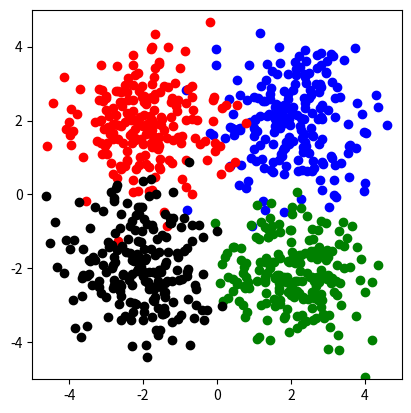

This chart was generated by the following Python code: (Note: this script raises an exception after producing the figure.)
# -*- coding: utf-8 -*-
import os
import math
import numpy as np
import matplotlib.pyplot as plt
import matplotlib.animation as animation
import time

plt.rcParams['animation.ffmpeg_path'] = '/usr/local/bin/ffmpeg'

N = 200
K = 4       #less than 5

COLOR = ["blue", "red", "green", "black"]
PLOT = ["bo", "ro", "go", "ko"]


def sigmoid(x):
    return 1 / (1 + np.exp(-x))


fig = plt.figure()
ax = fig.add_subplot(1,1,1)
ax.set_xlim(-5,5)
ax.set_ylim(-5,5)

#add plot
x_data = [np.array([np.random.randn(N) + 2, np.random.randn(N) + 2]),
          np.array([np.random.randn(N) - 2, np.random.randn(N) + 2]),
          np.array([np.random.randn(N) + 2, np.random.randn(N) - 2]),
          np.array([np.random.randn(N) - 2, np.random.randn(N) - 2])]


for k in range(K):
    ax.plot(x_data[k][0], x_data[k][1], PLOT[k])



#mix
x_train = np.vstack(x_data).T.reshape(-1,2).T
y_train = np.tile(np.identity(K),(N,1)).T



#parameter : yita = speed, w = initial weight
yita = 0.01
w = np.tile([0.3, 0.3], (4,1))



def _update_plot(i, fig, im, w):
    rad = math.radians(i)
    
    #remove previous fig
    while len(im) > 0:
        im.pop().remove()
    
    x = x_train[:,i]
    y = y_train[:,i]

    #vector calcuration
    u = np.dot(w,x)
    f = sigmoid(u)
    dEdu = (f - y) * (1 - f) * f

    #(to replace the contents of w)
    for k in range(K):
        dEdw = dEdu[k] * x
        w[k] = w[k] - yita * dEdw
        print("updated", i, k, w[k])
        im.append(plt.quiver(w[k][0],w[k][1], angles='xy',scale_units='xy',scale=0.2, color=COLOR[k]))


# build animation
im = [] # array to keep frames
ani = animation.FuncAnimation(fig, _update_plot, fargs=(fig, im, w), frames=x_train[0].size, interval=1, repeat=False)

#FFwriter = animation.FFMpegWriter()
#ani.save('simple_perseptron.mp4', writer = FFwriter, fps=30, extra_args=['-vcodec', 'libx264'])
#ani.save('simple_perseptron.gif', writer='imagemagick')
#print('saved')

plt.gca().set_aspect('equal', adjustable='box')
plt.savefig(os.path.splitext(os.path.basename(__file__))[0] + ".pdf")
plt.show()



